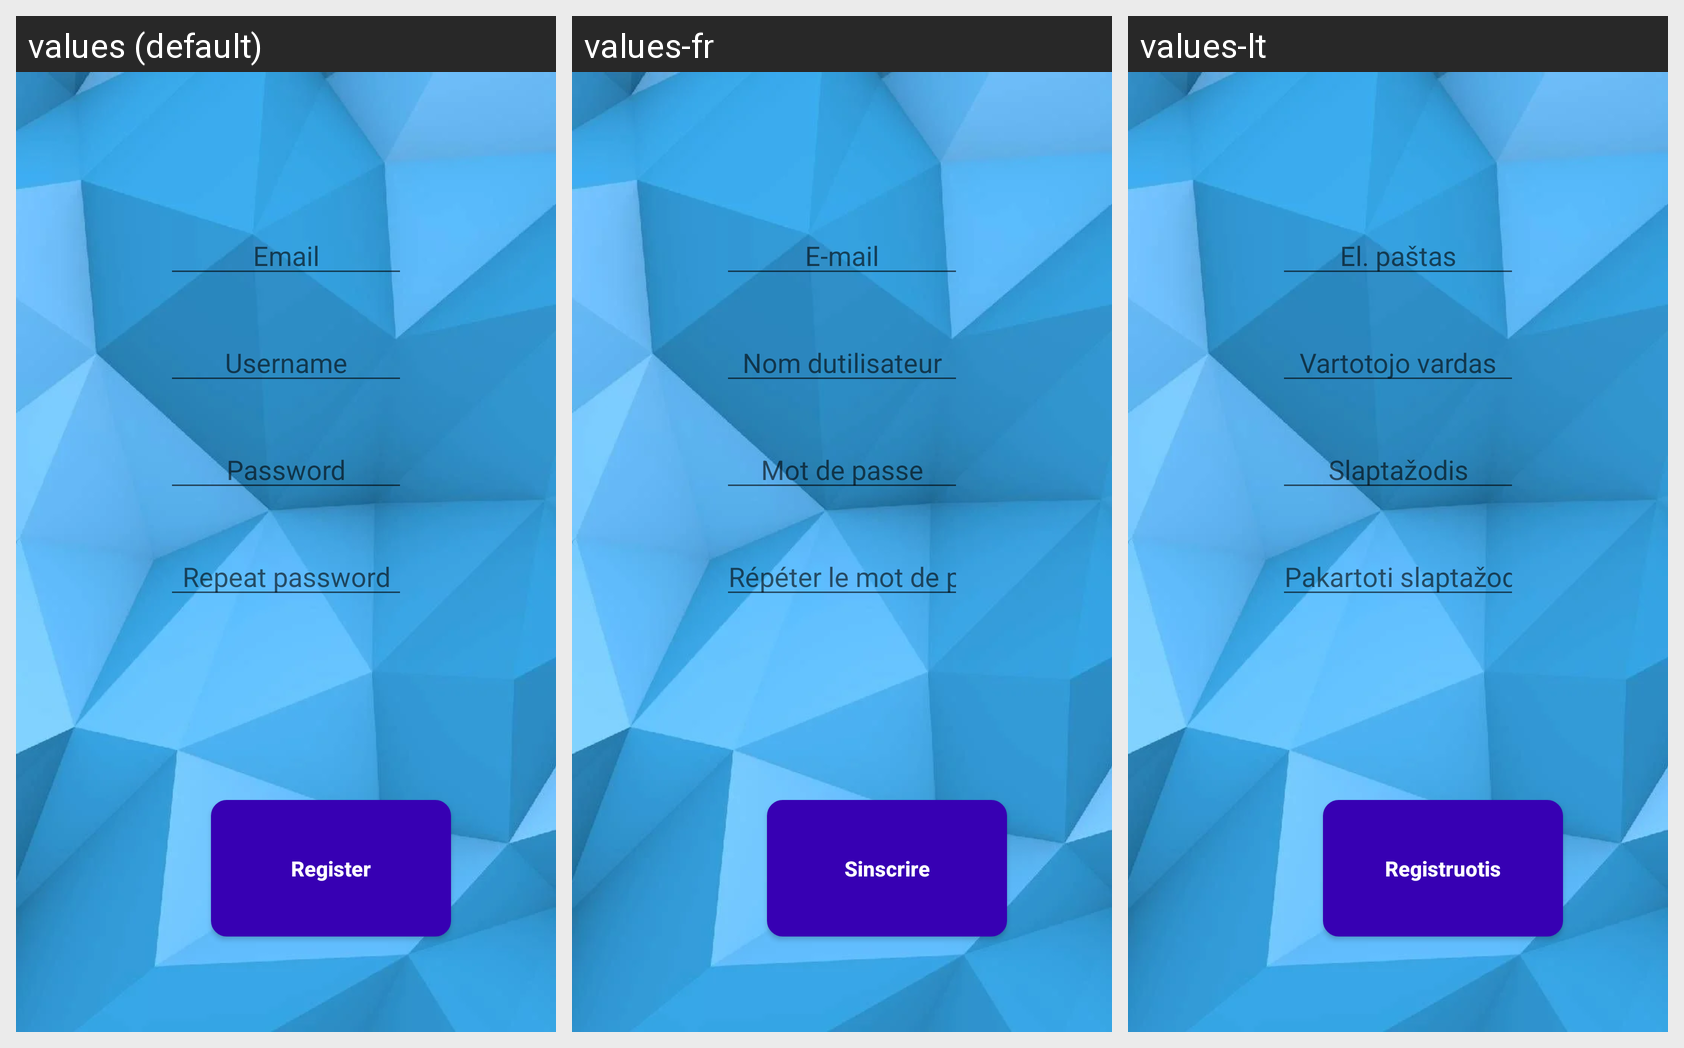

Strings drawn on this Android screen and how each of the app's shown locales translates them:
Android screen res/layout/registerpage.xml rendered under 3 locales, left to right: values (default), values-fr, values-lt. Device: Nexus 5 (rendered at 1080×1920; each locale shown at half size, 540×960, under a caption strip naming it); theme AppTheme.
Strings drawn on this screen, with the default value and each locale's value (text and hints the layout hard-codes, and strings that could not be matched under every locale, appear in the picture but are not listed):

email
  values: Email
  values-fr: E-mail
  values-lt: El. paštas

username
  values: Username
  values-fr: Nom dutilisateur
  values-lt: Vartotojo vardas

LoginPagePasswordInput
  values: Password
  values-fr: Mot de passe
  values-lt: Slaptažodis

repeat_password
  values: Repeat password
  values-fr: Répéter le mot de passe
  values-lt: Pakartoti slaptažodį

Registruotis
  values: Register
  values-fr: Sinscrire
  values-lt: Registruotis
